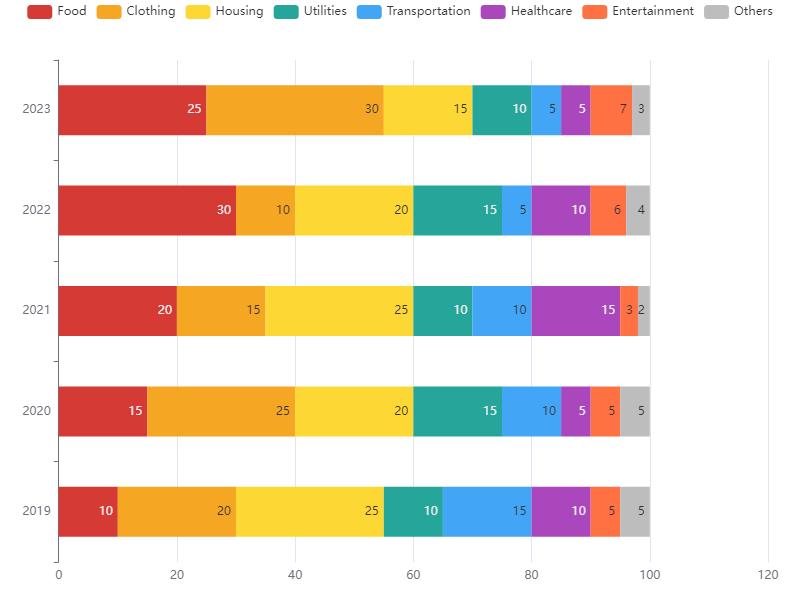

The file beside this chart, header and first rows:
Year, Food, Clothing, Housing, Utilities, Transportation, Healthcare, Entertainment, Others
2019, 10, 20, 25, 10, 15, 10, 5, 5
2020, 15, 25, 20, 15, 10, 5, 5, 5
2021, 20, 15, 25, 10, 10, 15, 3, 2
2022, 30, 10, 20, 15, 5, 10, 6, 4
2023, 25, 30, 15, 10, 5, 5, 7, 3
